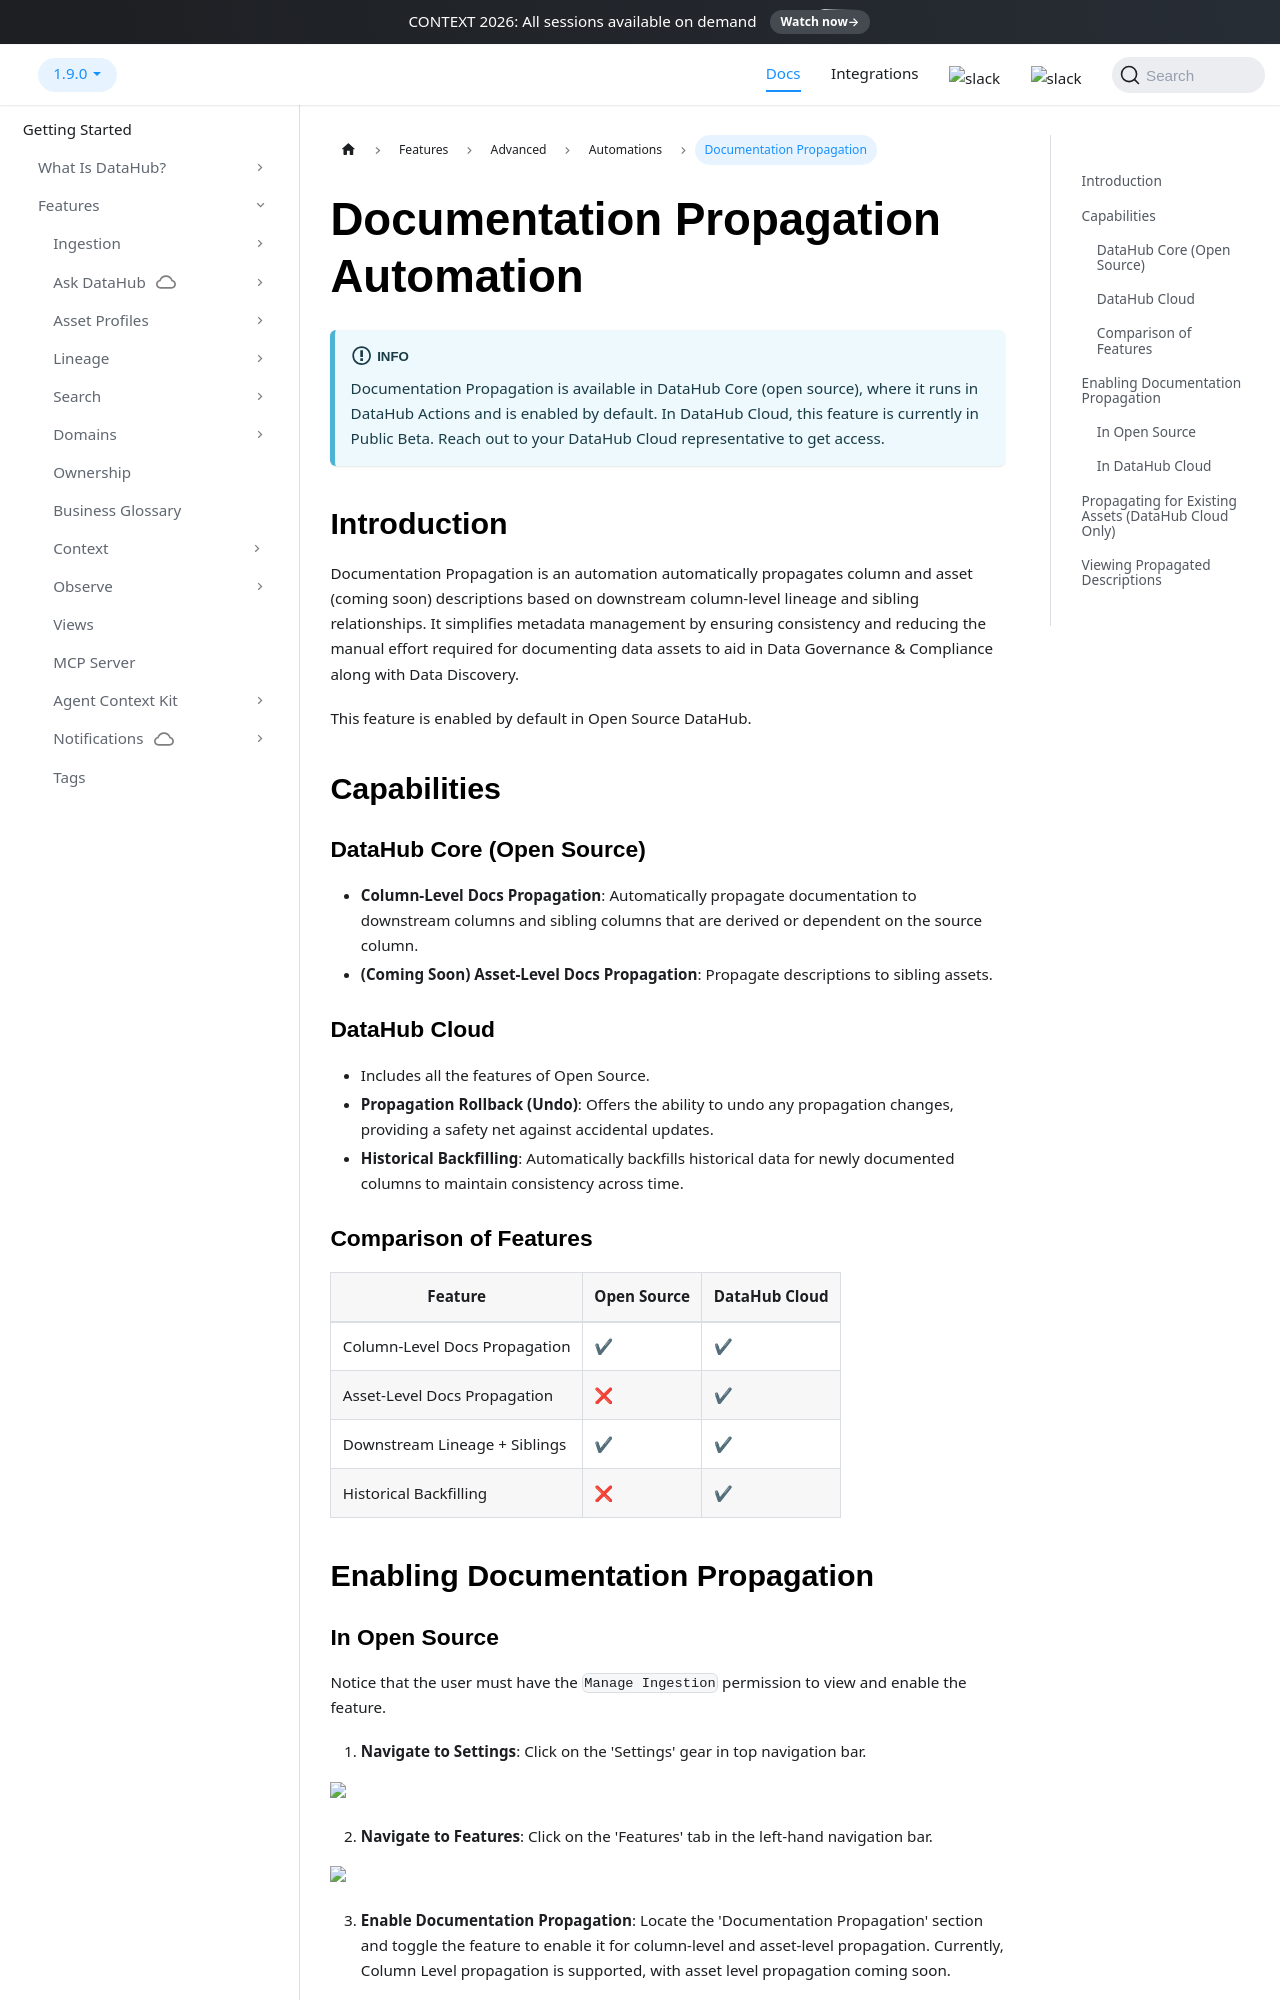

repository: datahub-project/datahub · page: docs/automations/docs-propagation/index.html · generator: docusaurus

# Documentation Propagation Automation

:::info

Documentation Propagation is available in DataHub Core (open source), where it runs in DataHub Actions and is enabled by default. In DataHub Cloud, this feature is currently in Public Beta. Reach out to your DataHub Cloud representative to get access.

:::

## Introduction

Documentation Propagation is an automation automatically propagates column and asset (coming soon) descriptions based on downstream column-level lineage and sibling relationships.
It simplifies metadata management by ensuring consistency and reducing the manual effort required for documenting data assets to aid
in Data Governance & Compliance along with Data Discovery.

This feature is enabled by default in Open Source DataHub.

## Capabilities

### DataHub Core (Open Source)

- **Column-Level Docs Propagation**: Automatically propagate documentation to downstream columns and sibling columns that are derived or dependent on the source column.
- **(Coming Soon) Asset-Level Docs Propagation**: Propagate descriptions to sibling assets.

### DataHub Cloud

- Includes all the features of Open Source.
- **Propagation Rollback (Undo)**: Offers the ability to undo any propagation changes, providing a safety net against accidental updates.
- **Historical Backfilling**: Automatically backfills historical data for newly documented columns to maintain consistency across time.

### Comparison of Features

| Feature                       | Open Source | DataHub Cloud |
| ----------------------------- | ----------- | ------------- |
| Column-Level Docs Propagation | ✔          | ✔            |
| Asset-Level Docs Propagation  | ❌          | ✔            |
| Downstream Lineage + Siblings | ✔          | ✔            |
| Historical Backfilling        | ❌          | ✔            |

## Enabling Documentation Propagation
